Image classification data set "dataset" (sphieu01/fruit-classifier-ver-2 on GitHub). Class labels (3): apple, banana, orange.

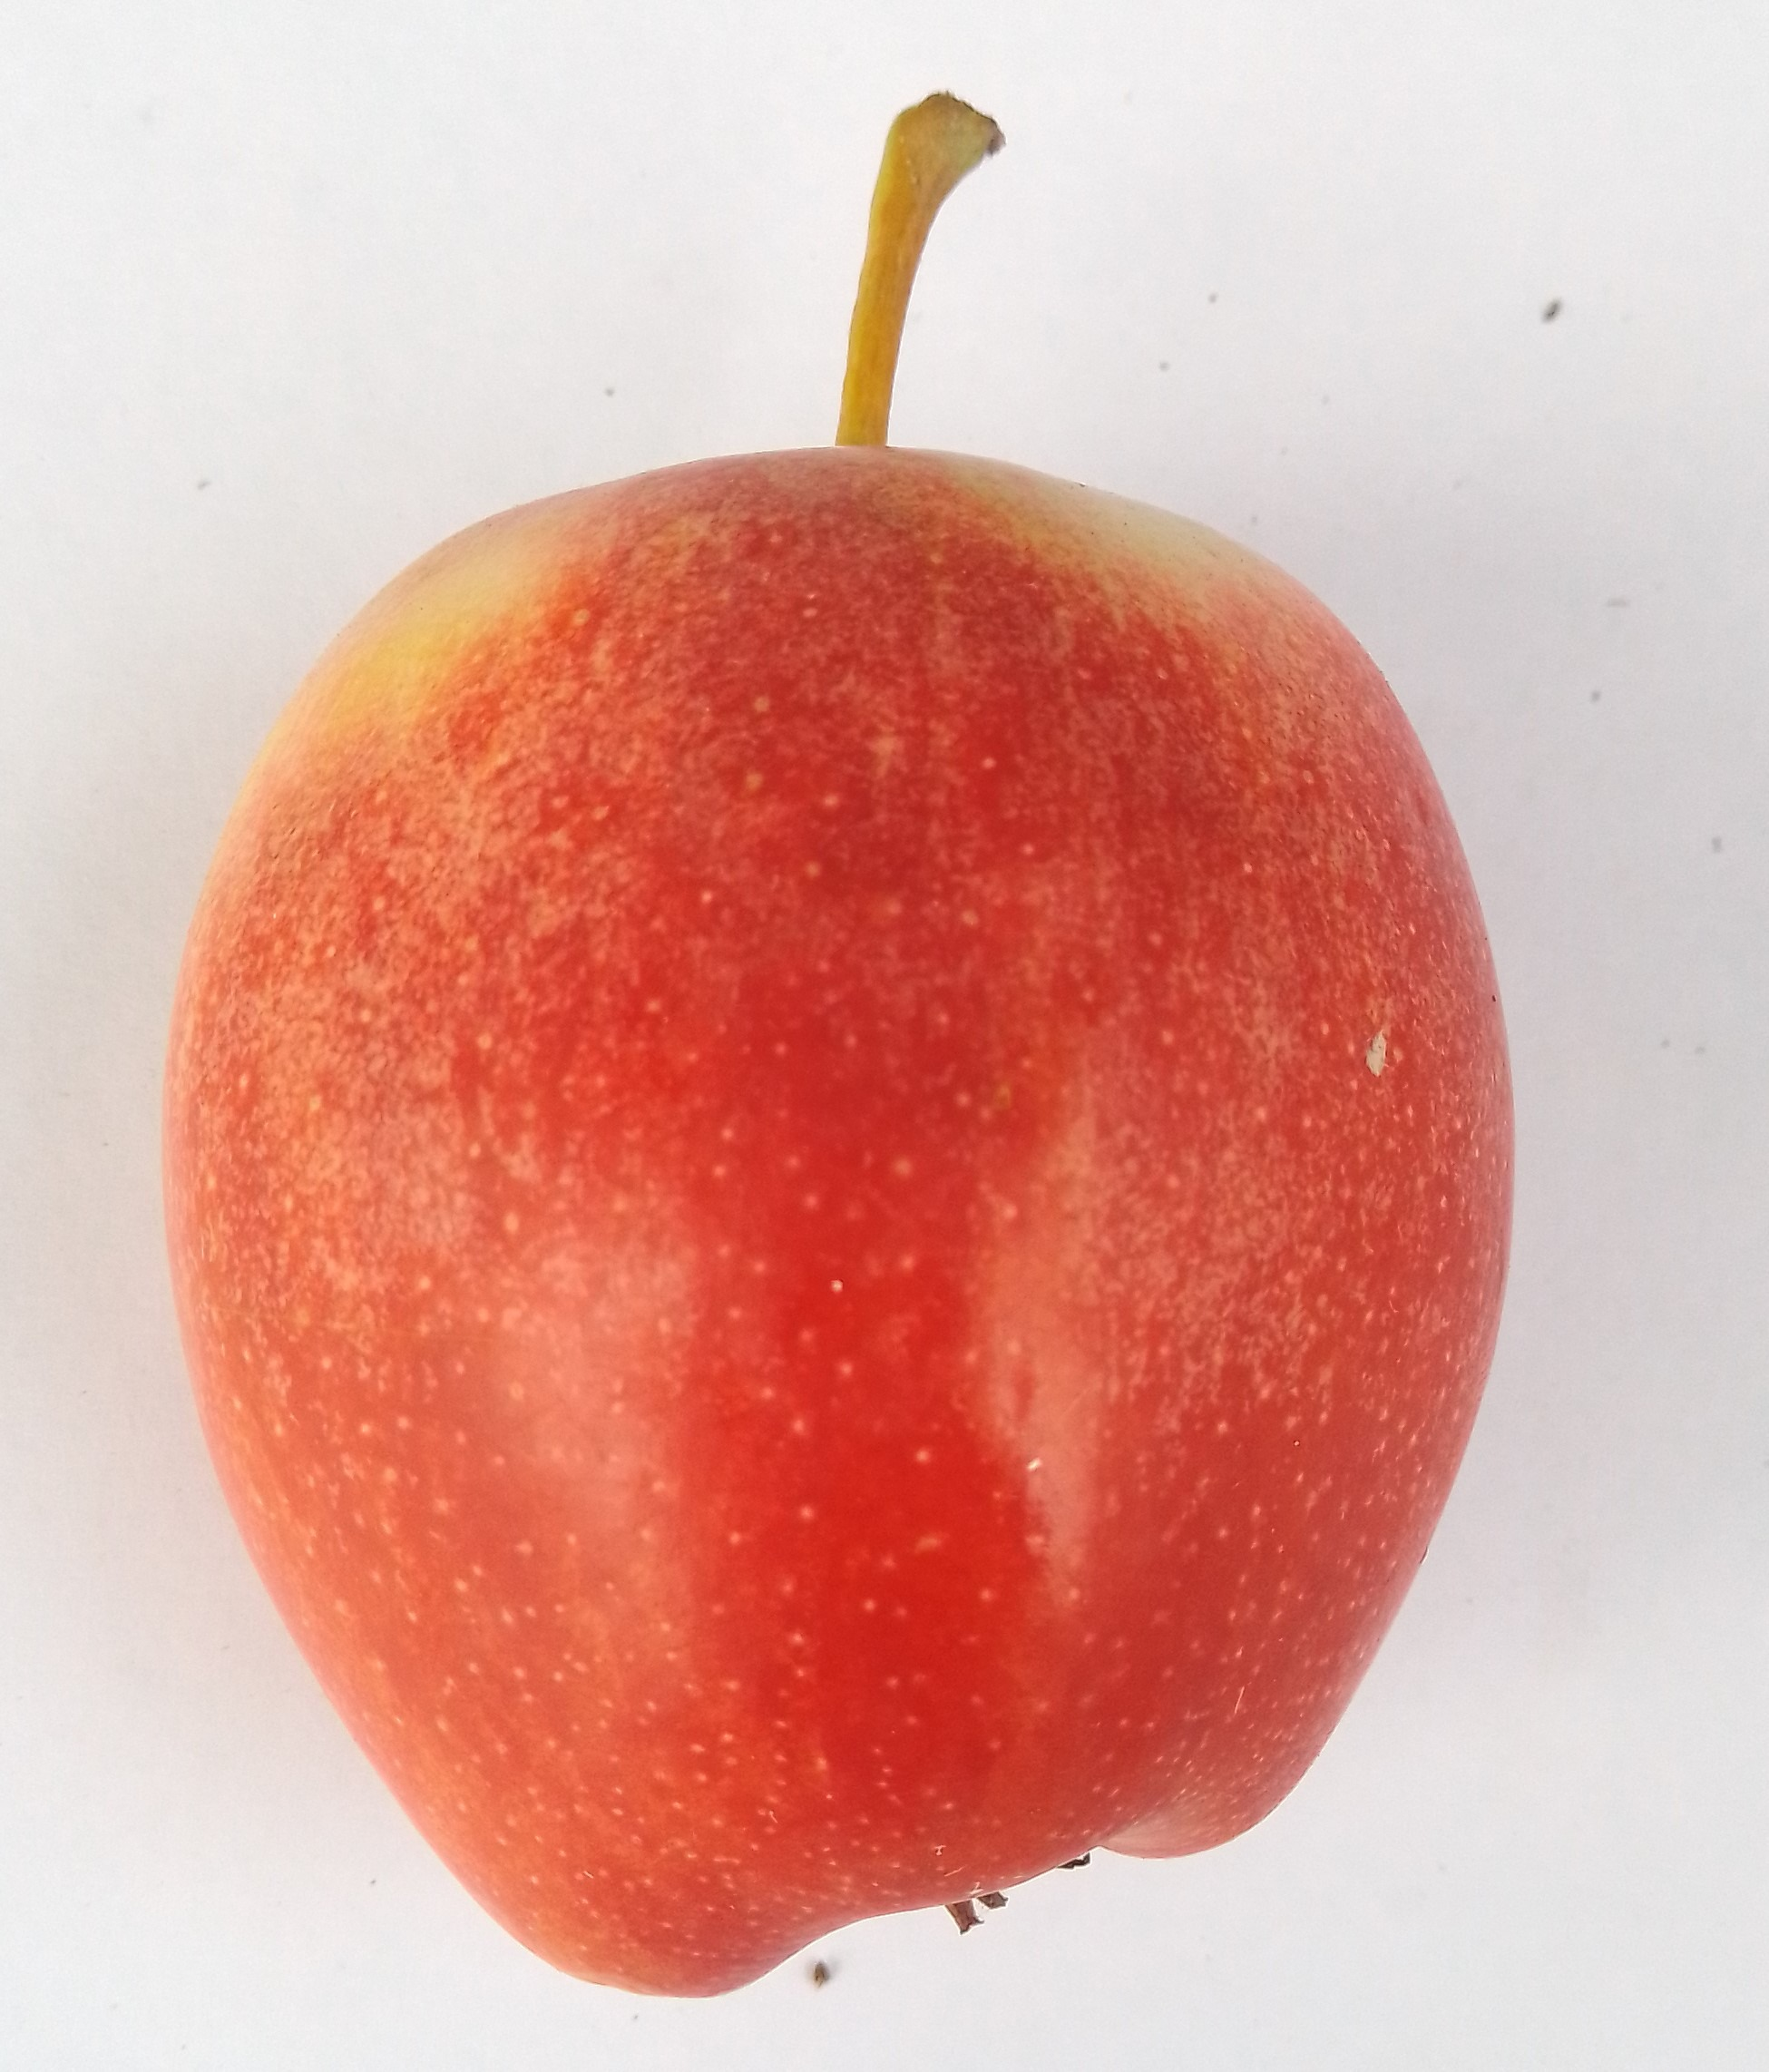
Label: apple

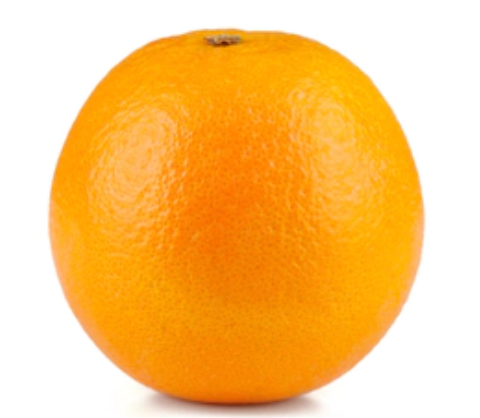
Label: orange

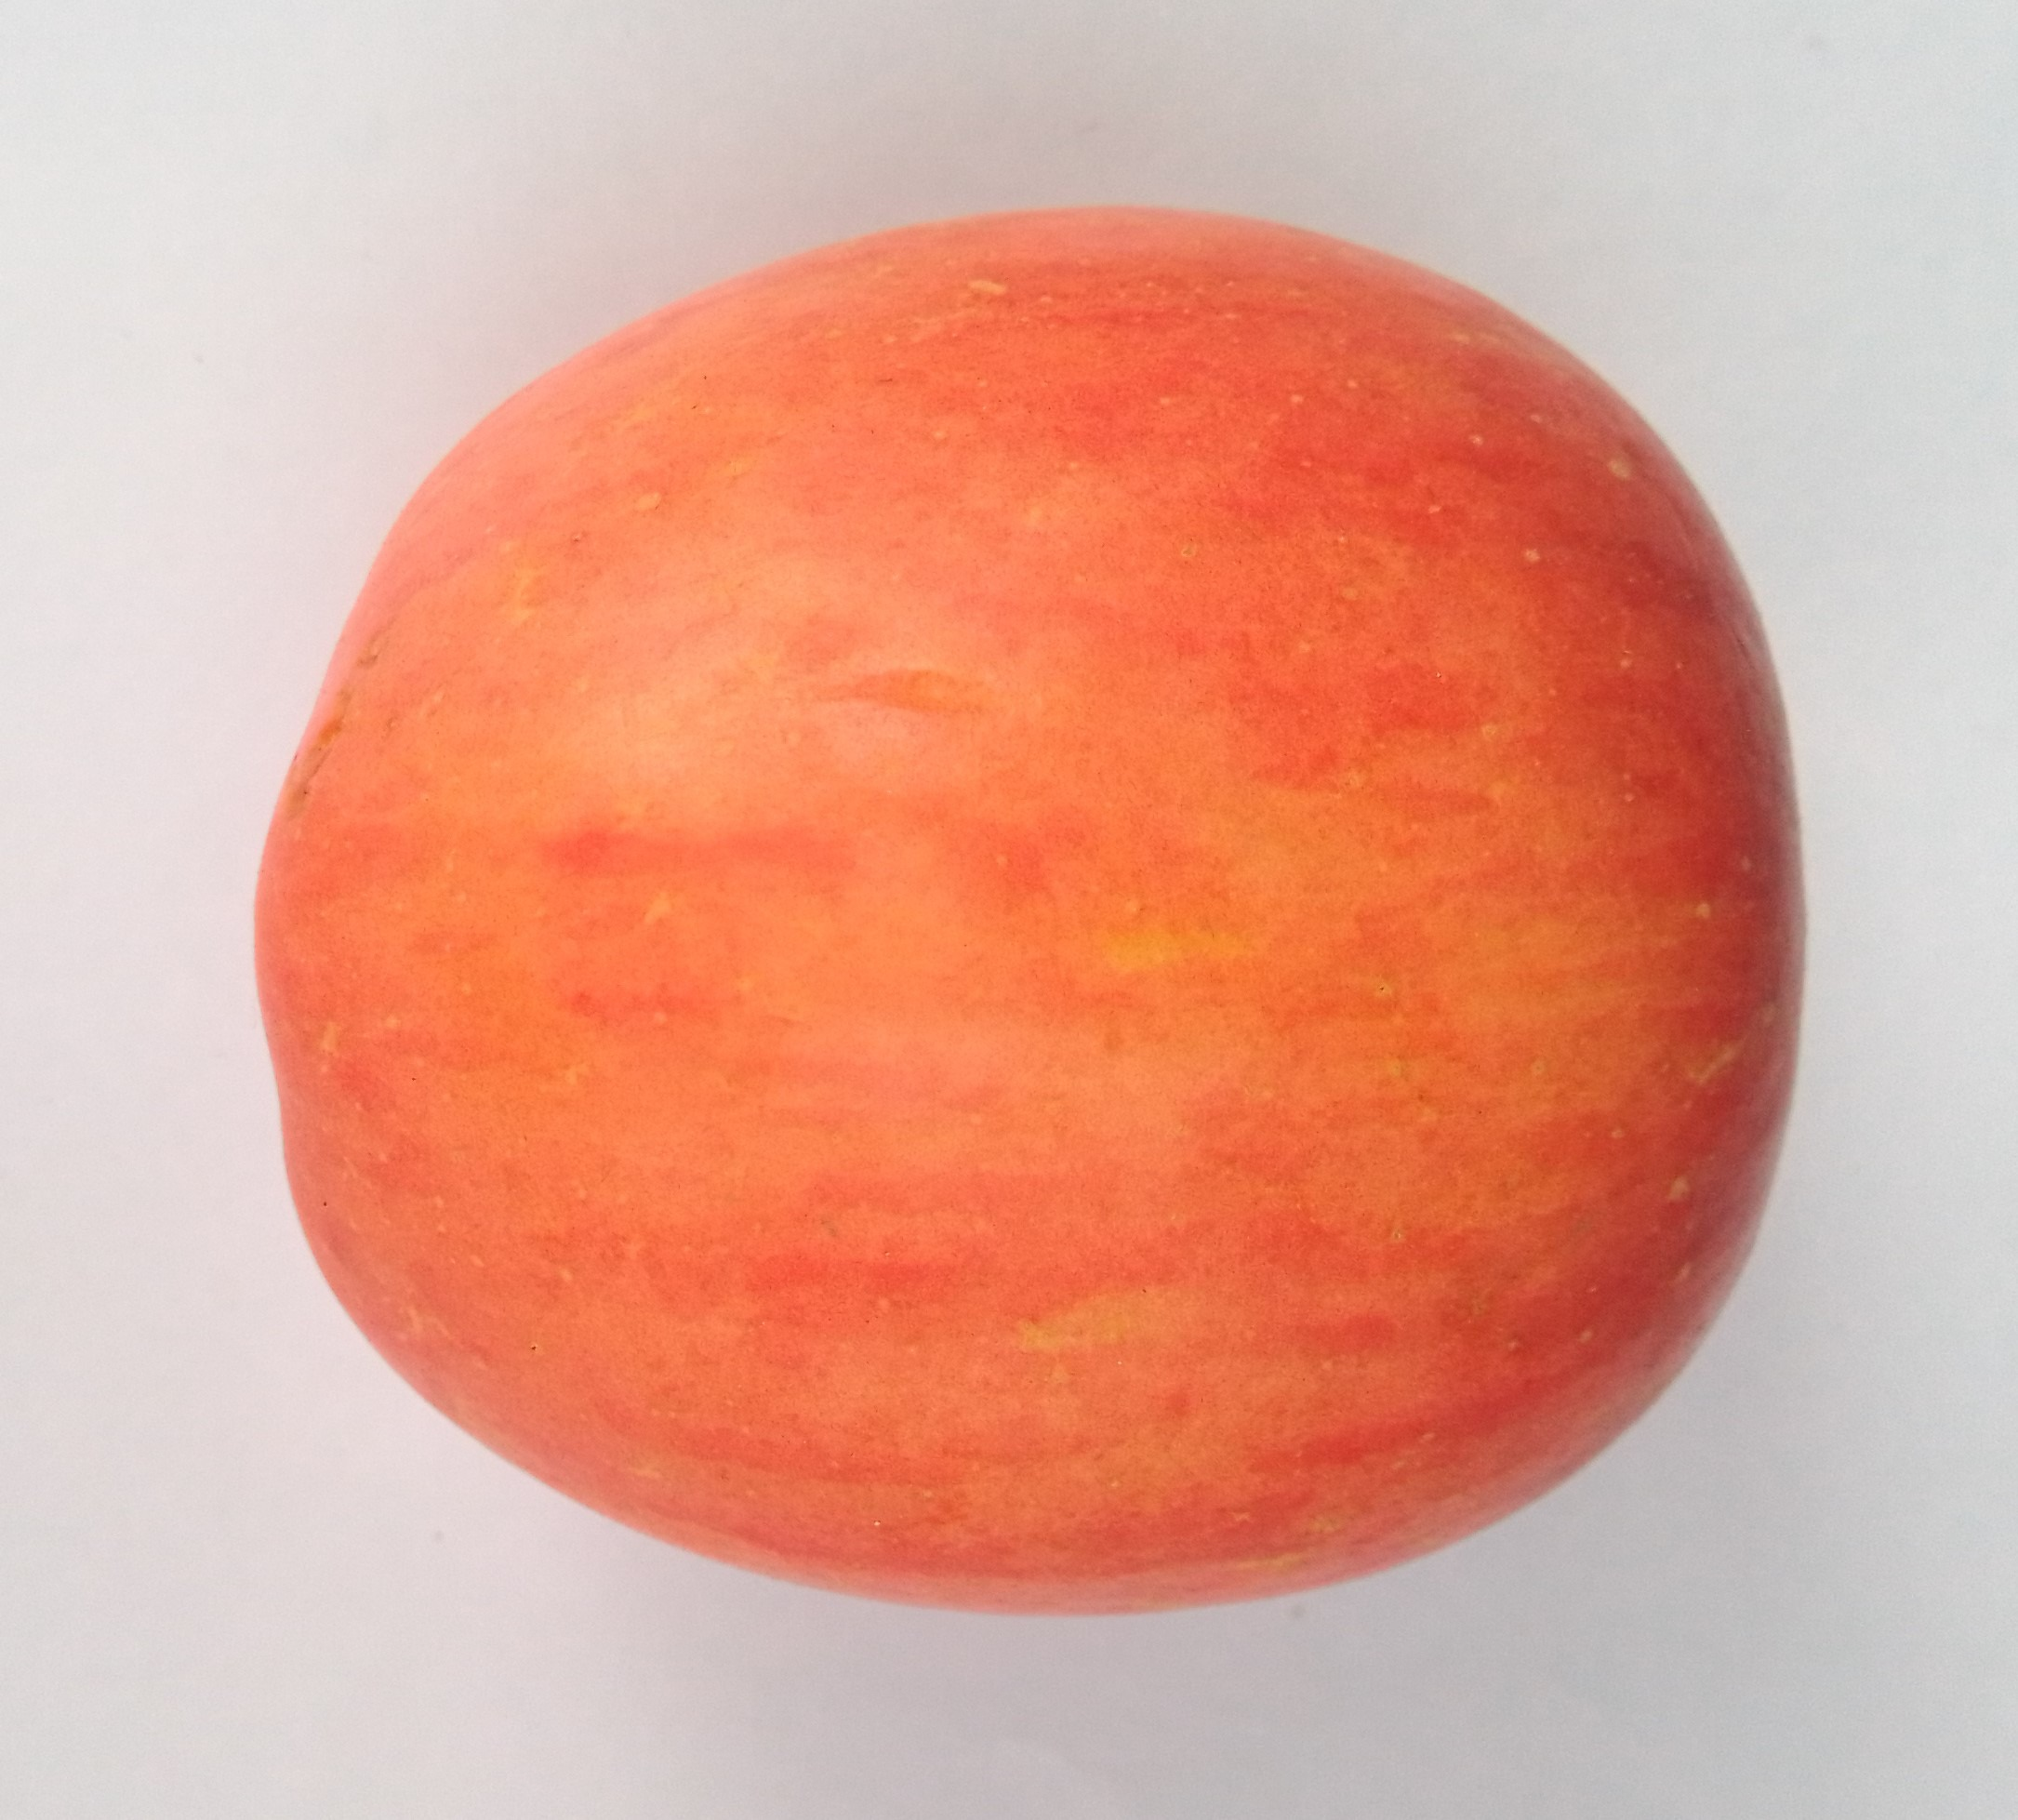
Label: apple

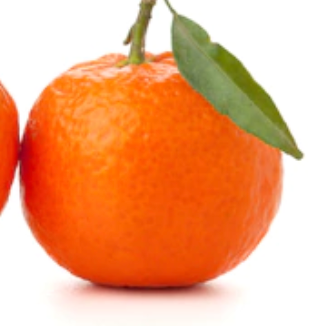
Label: orange

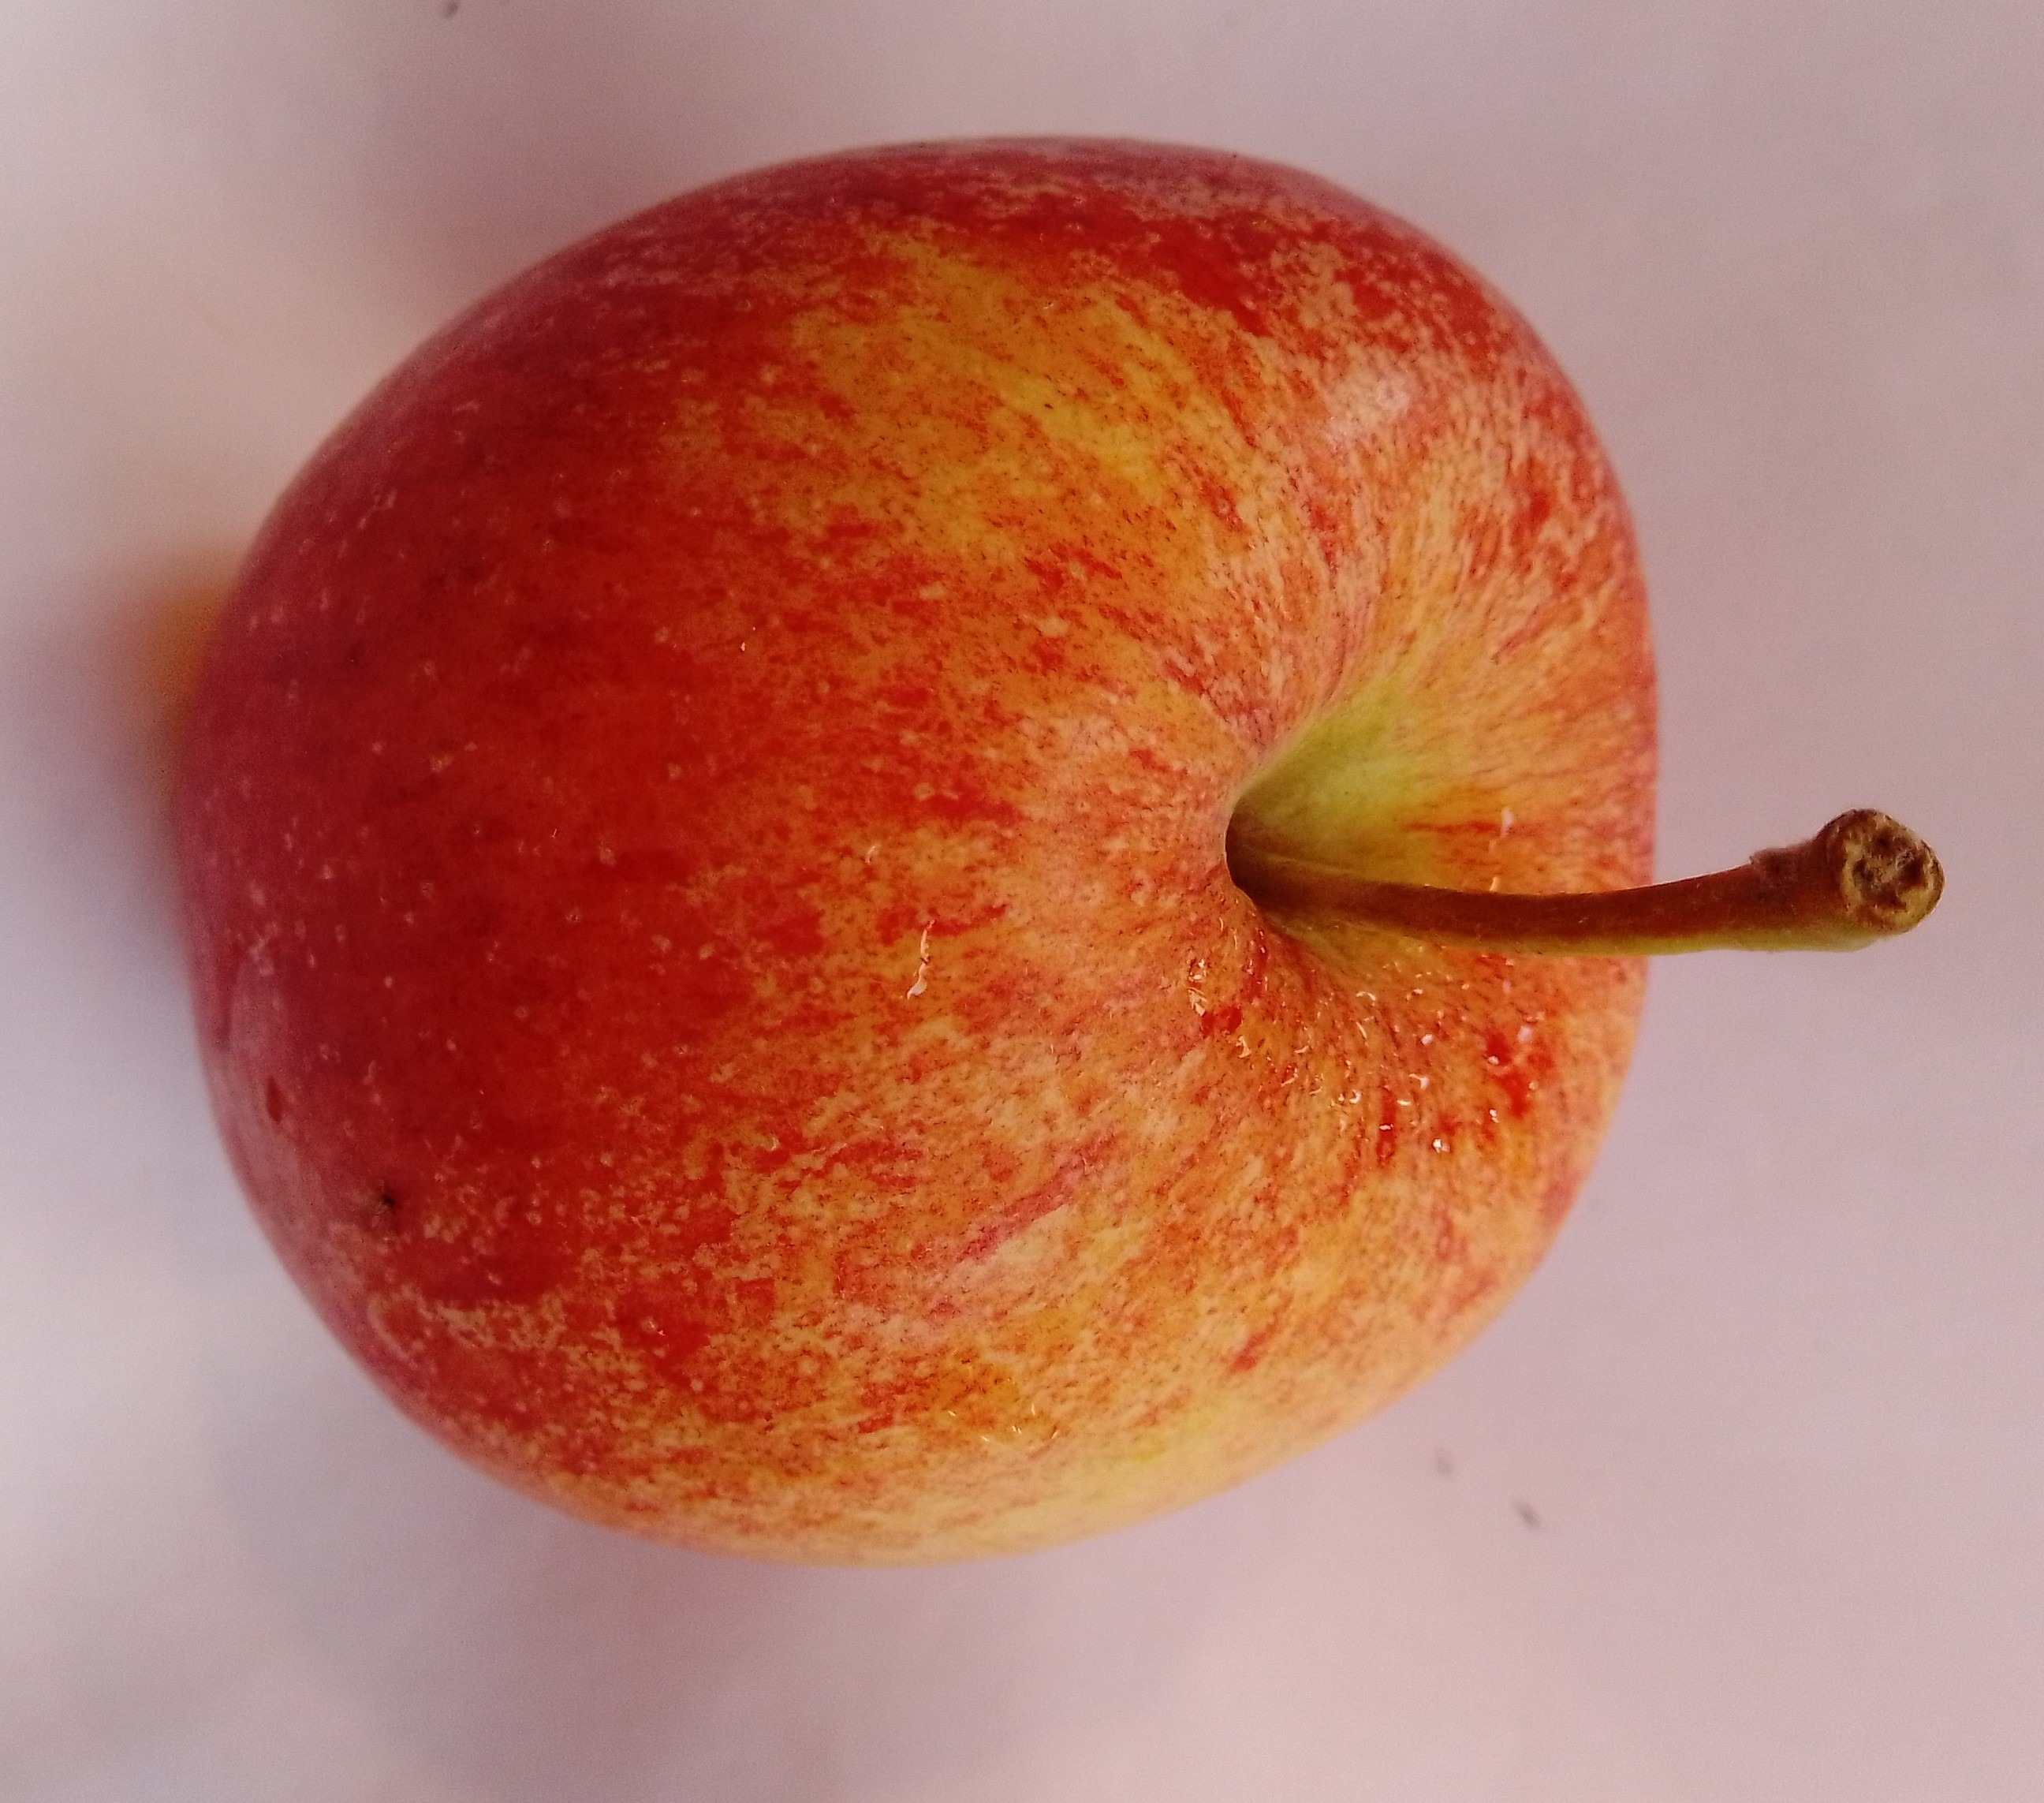
Label: apple

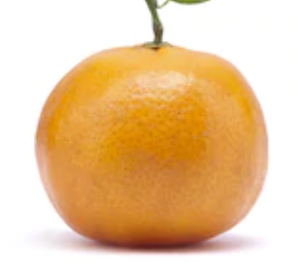
Label: orange
